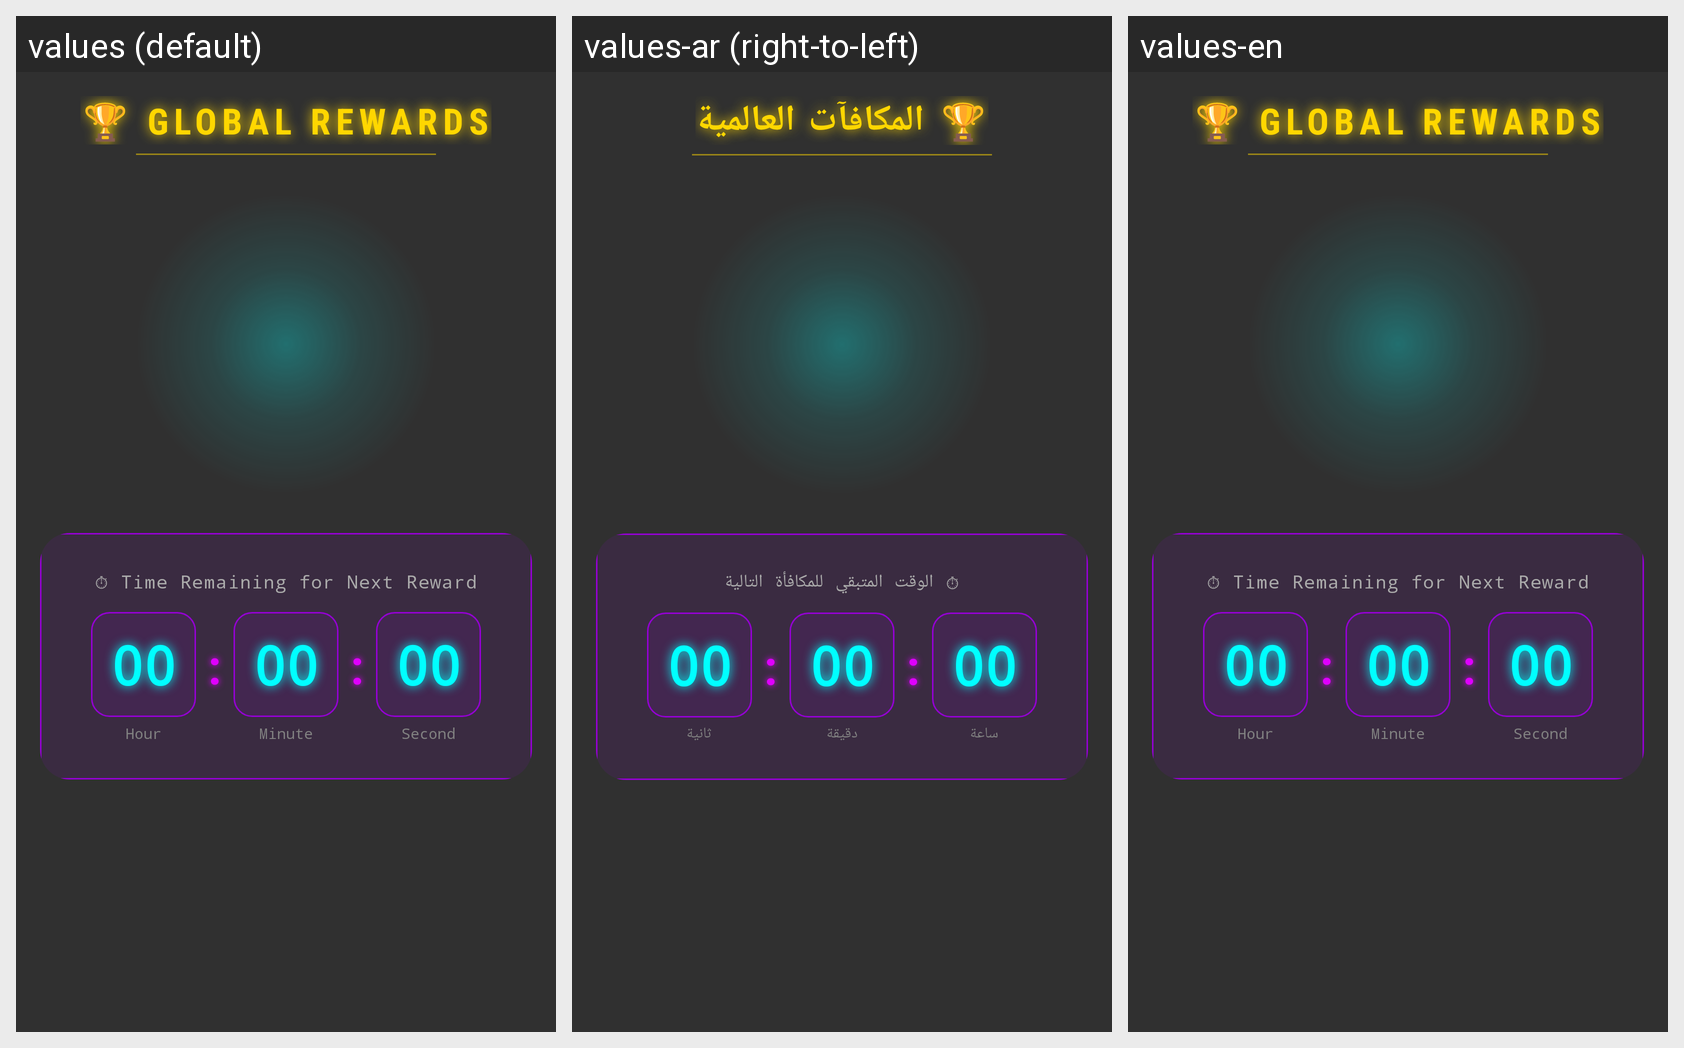

Here is an Android app screen in its default locale and in the app's own translations. Write out the translated-string differences for the strings that appear on this screen.
Android screen res/layout/fragment_rewards.xml rendered under 3 locales, left to right: values (default), values-ar (right-to-left), values-en. Device: Nexus 5 (rendered at 1080×1920; each locale shown at half size, 540×960, under a caption strip naming it); theme Theme.AppCompat.NoActionBar.
Strings drawn on this screen, with the default value and each locale's value (text and hints the layout hard-codes, and strings that could not be matched under every locale, appear in the picture but are not listed):

rewards_title
  values: 🏆 GLOBAL REWARDS
  values-ar: 🏆 المكافآت العالمية
  values-en: 🏆 GLOBAL REWARDS

rewards_next_timer_label
  values: ⏱ Time Remaining for Next Reward
  values-ar: ⏱ الوقت المتبقي للمكافأة التالية
  values-en: ⏱ Time Remaining for Next Reward

rewards_hour_unit
  values: Hour
  values-ar: ساعة
  values-en: Hour

rewards_minute_unit
  values: Minute
  values-ar: دقيقة
  values-en: Minute

rewards_second_unit
  values: Second
  values-ar: ثانية
  values-en: Second
